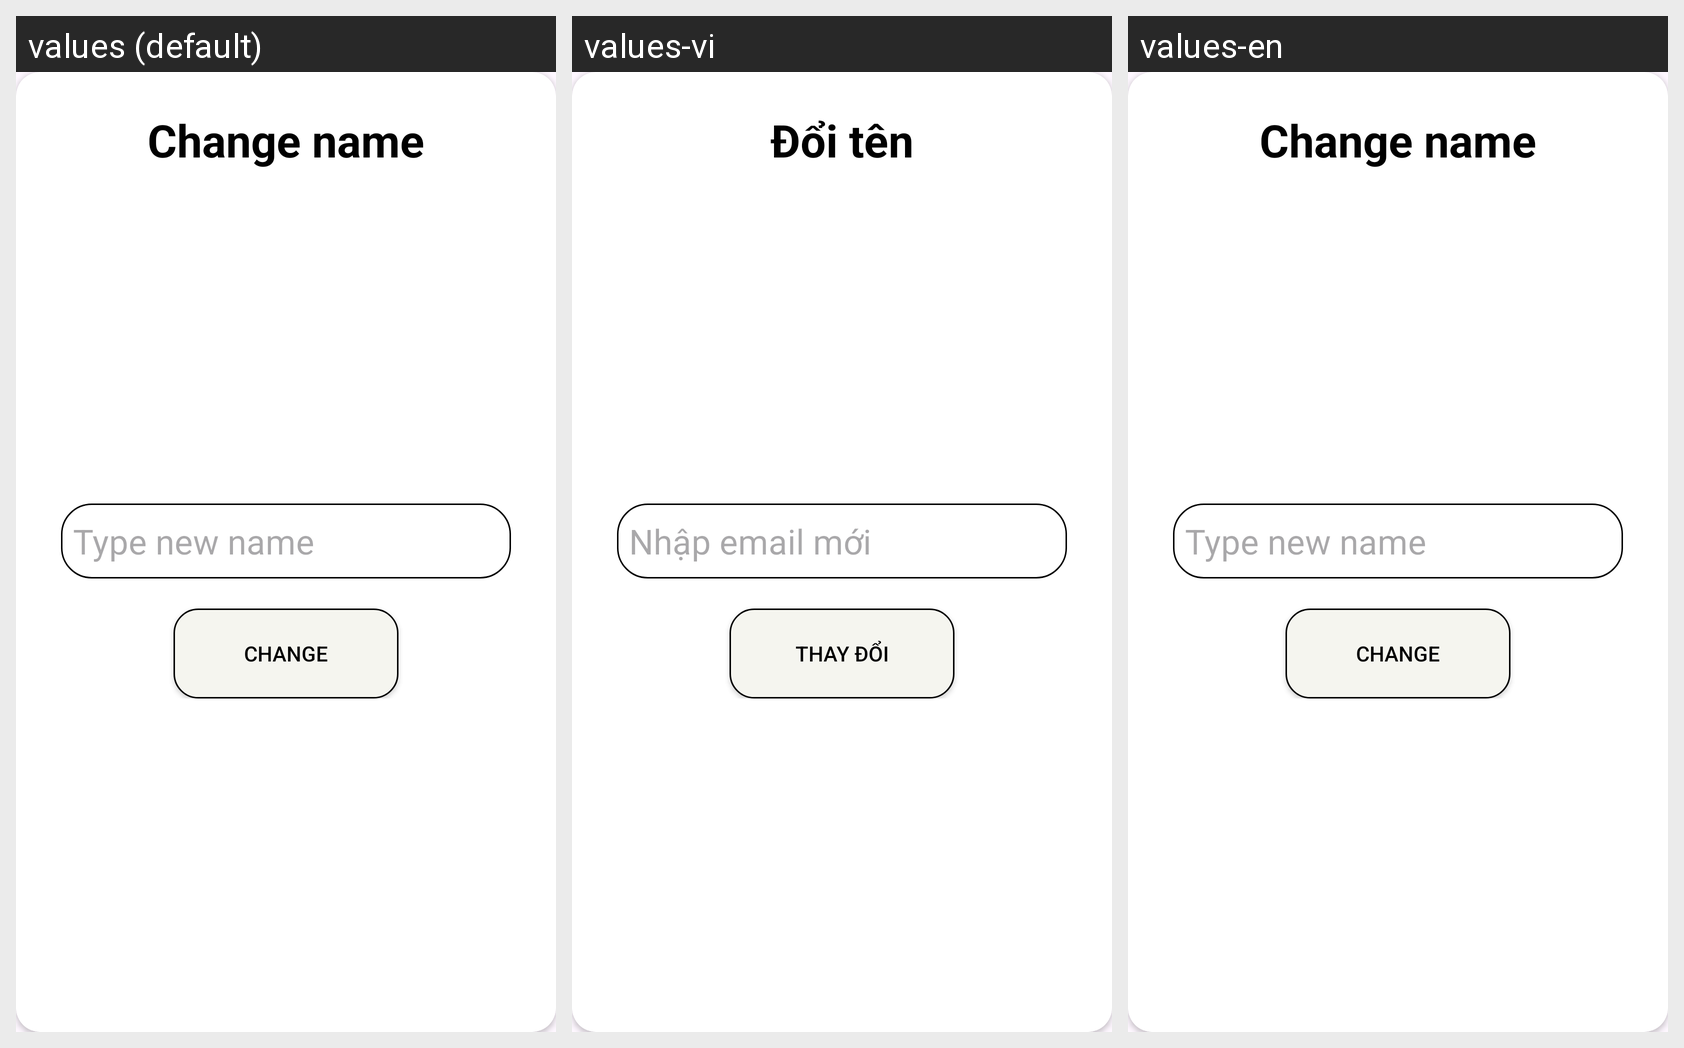

Locale-by-locale string values for the Android screen shown in this grid:
Android screen res/layout/custom_dialog_form_change_name.xml rendered under 3 locales, left to right: values (default), values-vi, values-en. Device: Nexus 5 (rendered at 1080×1920; each locale shown at half size, 540×960, under a caption strip naming it); theme Theme.Intern_2024.
Strings drawn on this screen, with the default value and each locale's value (text and hints the layout hard-codes, and strings that could not be matched under every locale, appear in the picture but are not listed):

change_name
  values: Change name
  values-vi: Đổi tên
  values-en: Change name

type_new_name
  values: Type new name
  values-vi: Nhập email mới
  values-en: Type new name

change
  values: Change
  values-vi: Thay đổi
  values-en: Change
